2-way image classification set "exported" from GitHub (kennethliem/CoffeeAI-DeepLearningBackend); label vocabulary: Arabika Gayo, Robusta Gayo.

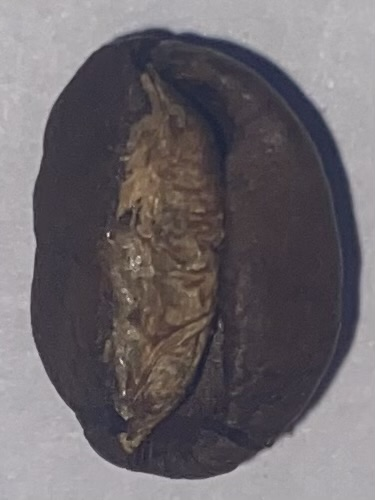
Label: Arabika Gayo

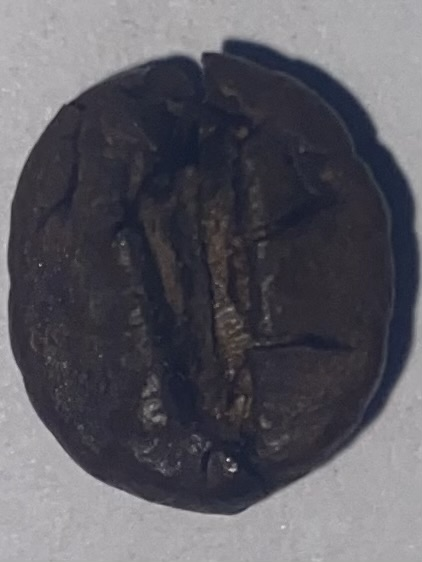
Label: Robusta Gayo

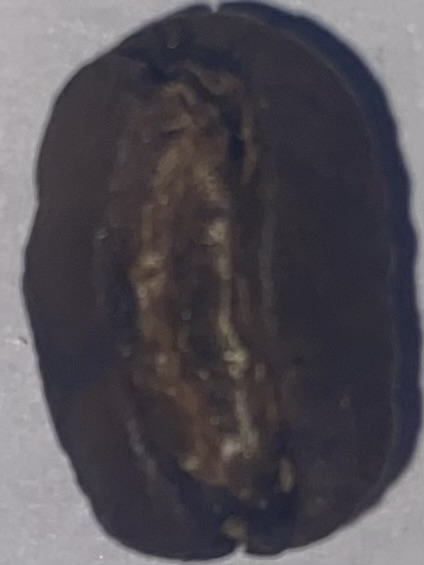
Label: Arabika Gayo

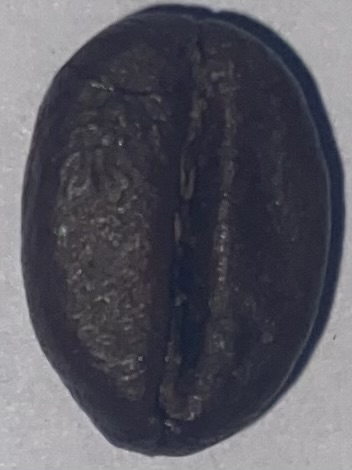
Label: Robusta Gayo
